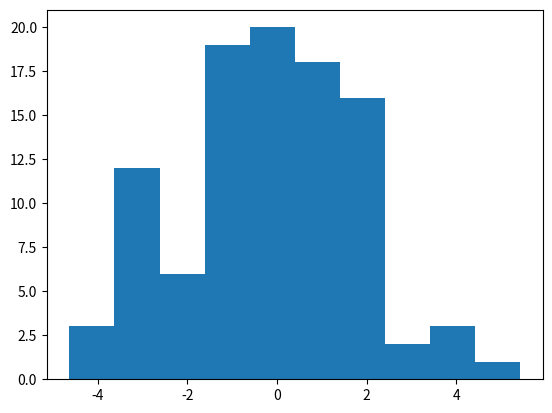

Here is the Python script that generated this plot:
import numpy as np   
from matplotlib import pyplot as plt   
from matplotlib import animation   
# First set up the figure, the axis, and the plot element we want to animate   
# fig = plt.figure()   
# ax = plt.axes(xlim=(0, 2), ylim=(-2, 2))   
# line, = ax.plot([], [], lw=2)   
# # initialization function: plot the background of each frame   
# def init():   
#   line.set_data([], [])   
#   return line,   
# # animation function. This is called sequentially   
# # note: i is framenumber   
# def animate(i):   
#   x = np.linspace(0, 2, 1000)   
#   y = np.sin(2 * np.pi * (x - 0.01 * i))   
#   line.set_data(x, y)   
#   return line,   
# # call the animator. blit=True means only re-draw the parts that have changed.   
# anim = animation.FuncAnimation(fig, animate, init_func=init,   
#                 frames=200, interval=20, blit=True)   
# #anim.save('basic_animation.mp4', fps=30, extra_args=['-vcodec', 'libx264'])   
# plt.show()   
data = np.random.normal(0,2,100)
print(data)
sum = 0
for i in range(10):
    print(i)
    sum+=data[i]
print(sum)
plt.hist( data )
# plt.grid(True)
plt.show()